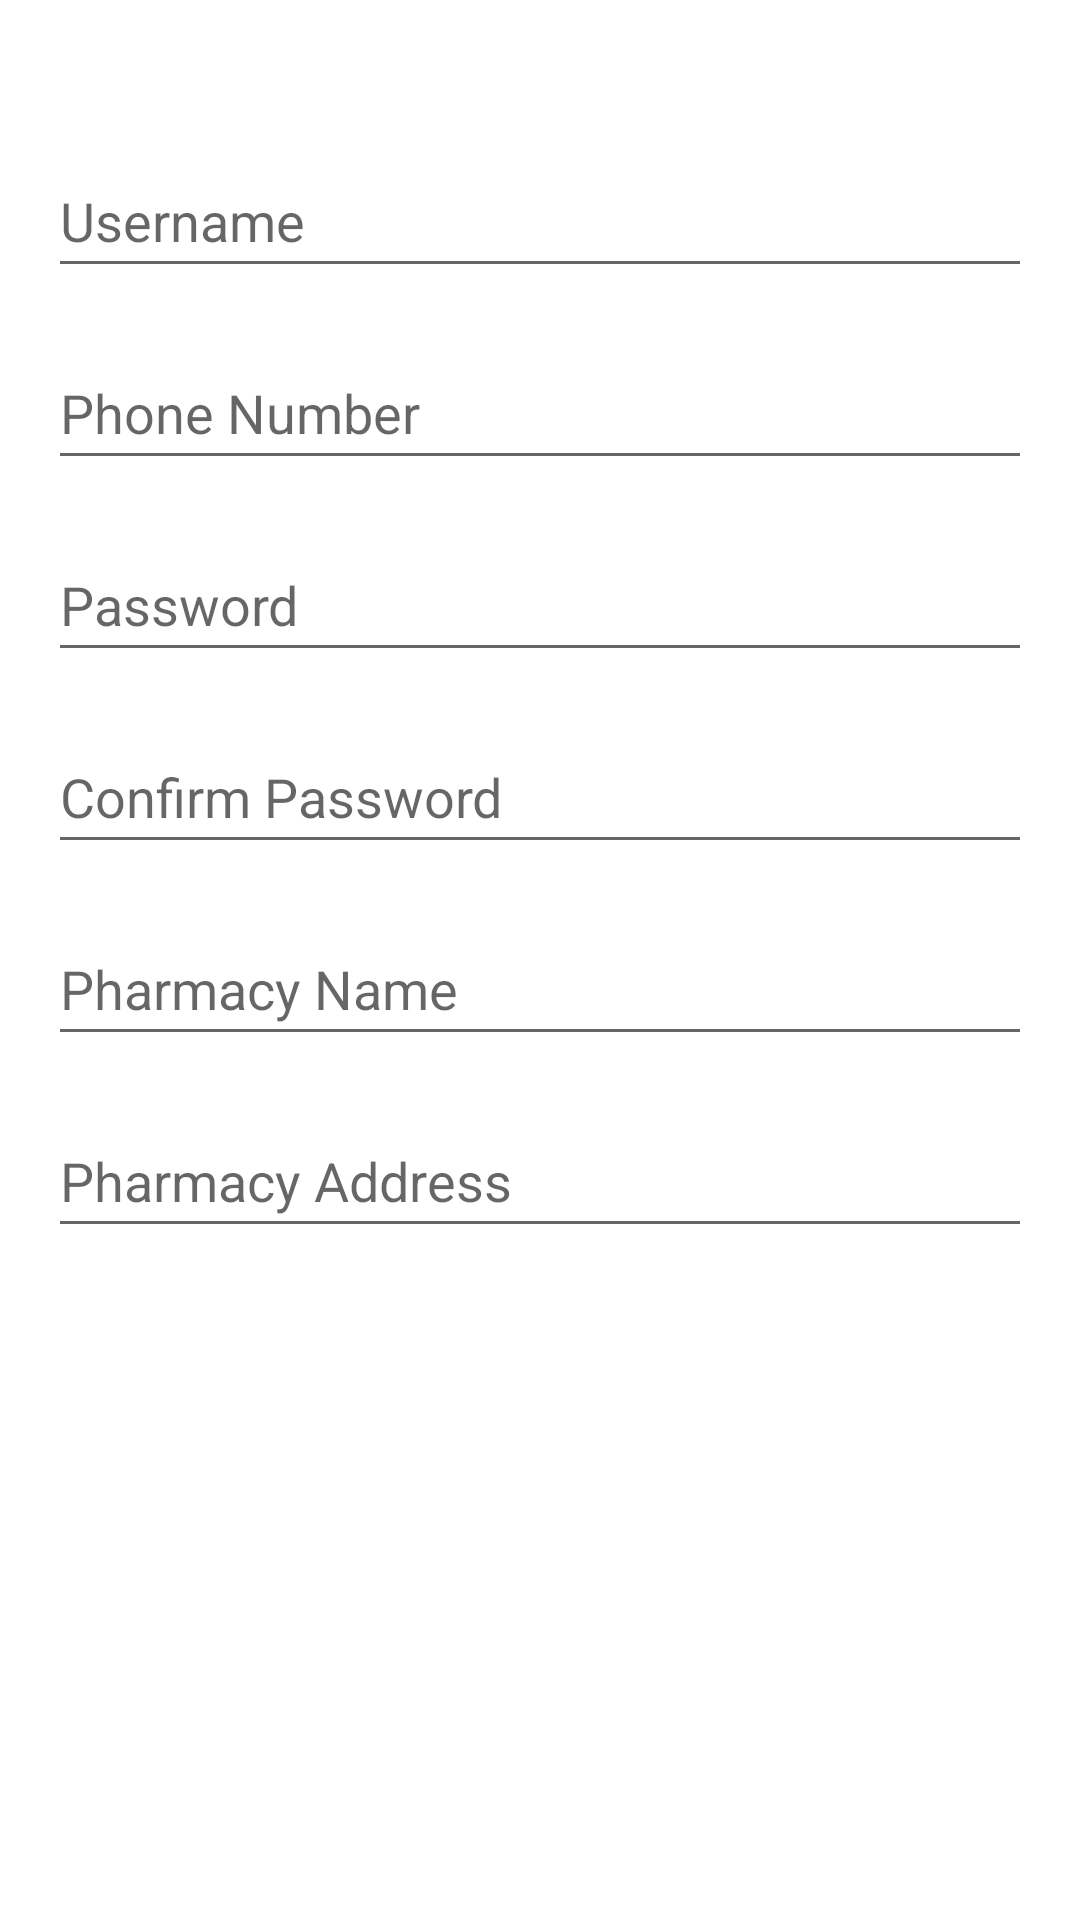

This screen was rendered from an Android layout file. Write that file and the resources it references.
<!-- AndroidManifest.xml: application theme Theme.PharmaShare -->
<!-- res/layout/activity_register.xml -->
<RelativeLayout
    xmlns:android="http://schemas.android.com/apk/res/android"
    android:layout_width="match_parent"
    android:layout_height="match_parent"
    android:padding="16dp">

    <EditText
        android:id="@+id/editTextUsername"
        android:layout_width="match_parent"
        android:layout_height="wrap_content"
        android:hint="Username"
        android:layout_marginTop="32dp"
        android:minHeight="48dp" />

    <EditText
        android:id="@+id/editTextPhoneNumber"
        android:layout_width="match_parent"
        android:layout_height="wrap_content"
        android:layout_below="@id/editTextUsername"
        android:layout_marginTop="16dp"
        android:hint="Phone Number"
        android:inputType="phone"
        android:minHeight="48dp" />

    <EditText
        android:id="@+id/editTextPassword"
        android:layout_width="match_parent"
        android:layout_height="wrap_content"
        android:layout_below="@id/editTextPhoneNumber"
        android:layout_marginTop="16dp"
        android:hint="Password"
        android:inputType="textPassword"
        android:minHeight="48dp" />
    <EditText
        android:id="@+id/editTextConfirmPassword"
        android:layout_width="match_parent"
        android:layout_height="wrap_content"
        android:layout_below="@id/editTextPassword"
        android:layout_marginTop="16dp"
        android:hint="Confirm Password"
        android:inputType="textPassword"
        android:minHeight="48dp" />

    <EditText
        android:id="@+id/editTextPharmacyName"
        android:layout_width="match_parent"
        android:layout_height="wrap_content"
        android:layout_below="@id/editTextConfirmPassword"
        android:layout_marginTop="16dp"
        android:hint="Pharmacy Name"
        android:minHeight="48dp" />

    <EditText
        android:id="@+id/editTextPharmacyAddress"
        android:layout_width="match_parent"
        android:layout_height="wrap_content"
        android:layout_below="@id/editTextPharmacyName"
        android:layout_marginTop="16dp"
        android:hint="Pharmacy Address"
        android:minHeight="48dp" />

    <Button
        android:id="@+id/buttonRegister"
        android:layout_width="match_parent"
        android:layout_height="wrap_content"
        android:layout_below="@id/editTextPharmacyAddress"
        android:layout_marginTop="32dp"
        android:text="Register"
        android:textColor="@android:color/white"
        android:textAllCaps="true"
        android:background="@drawable/round_button"
        android:onClick="registerButtonClicked"/>

    <TextView
        android:id="@+id/textViewError"
        android:layout_width="match_parent"
        android:layout_height="wrap_content"
        android:layout_below="@id/buttonRegister"
        android:layout_marginTop="16dp"
        android:textColor="@android:color/holo_red_dark"
        android:visibility="gone"/>
</RelativeLayout>
<!-- resources referenced by this layout -->
<resources>
  <style name="Theme.PharmaShare" parent="Theme.MaterialComponents.DayNight.DarkActionBar">
          
          <item name="colorPrimary">@color/purple_500</item>
          <item name="colorPrimaryVariant">@color/purple_700</item>
          <item name="colorOnPrimary">@color/white</item>
          
          <item name="colorSecondary">@color/teal_200</item>
          <item name="colorSecondaryVariant">@color/teal_700</item>
          <item name="colorOnSecondary">@color/black</item>
          
          <item name="android:statusBarColor">?attr/colorPrimaryVariant</item>
          
      </style>
  <!-- not gathered from this repository: default colours our renderer supplied (Android Studio template values) -->
  <color name="purple_500">#FF6200EE</color>
  <color name="purple_700">#FF3700B3</color>
  <color name="teal_200">#FF03DAC5</color>
  <color name="teal_700">#FF018786</color>
  <color name="black">#FF000000</color>
  <color name="white">#FFFFFFFF</color>
</resources>
